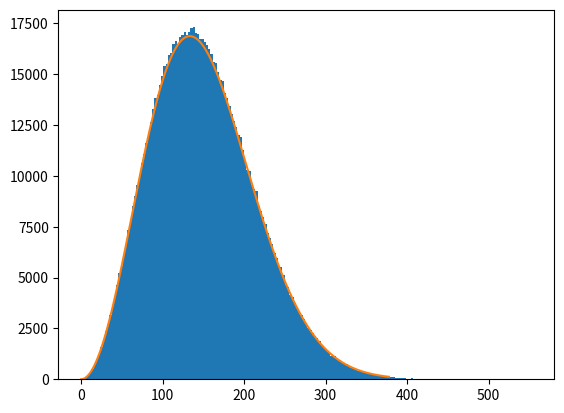

Reproduce this figure in Python.
import numpy as np

''' kb = 1.380649e-23 J/K'''

kb = 831.4462618
''' gas constant in amu*(Å^2/ns^2)/K is numerically
about 100 times the gas constant in J/mol/K'''

def dist_maxwell_1d(T, m, N, S=4):
    sigma = np.sqrt(kb*T/m)
    v = np.linspace(-S*sigma, S*sigma, 2*N)
    pv = np.exp(-v**2/(2*sigma**2))
    pv_sum = np.sum(pv)
    pv = pv/pv_sum
    cpv = np.cumsum(pv)
    return v, pv, cpv

def rand2dist(x, v, cpv):
    return np.interp(x, cpv, v)

def dist_maxwell_3d(T, m, N, S=4):
    sigma = np.sqrt(kb*T/m)
    v = np.linspace(0, S*sigma, N)
    pv = v**2*np.exp(-v**2/(2*sigma**2))
    pv_sum = np.sum(pv)
    pv = pv/pv_sum
    cpv = np.cumsum(pv)
    return v, pv, cpv

if __name__ == "__main__":
    N = 1000000
    x = np.random.rand(N)
    y = np.random.rand(N)
    z = np.random.rand(N)

    v, pv, cpv = dist_maxwell_1d(300, 28, 400)
    v3d, pv3d, cpv3d = dist_maxwell_3d(300, 28, 400)
    vx = rand2dist(x, v, cpv)
    vy = rand2dist(y, v, cpv)
    vz = rand2dist(z, v, cpv)
    v = np.sqrt(vx**2 + vy**2 + vz**2)

    import matplotlib.pyplot as plt
    freq, _, _ = plt.hist(v, bins=200)
    plt.plot(v3d, pv3d*np.mean(sorted(freq)[-15:])/max(pv3d))
    print(len(v3d))
    plt.show()

